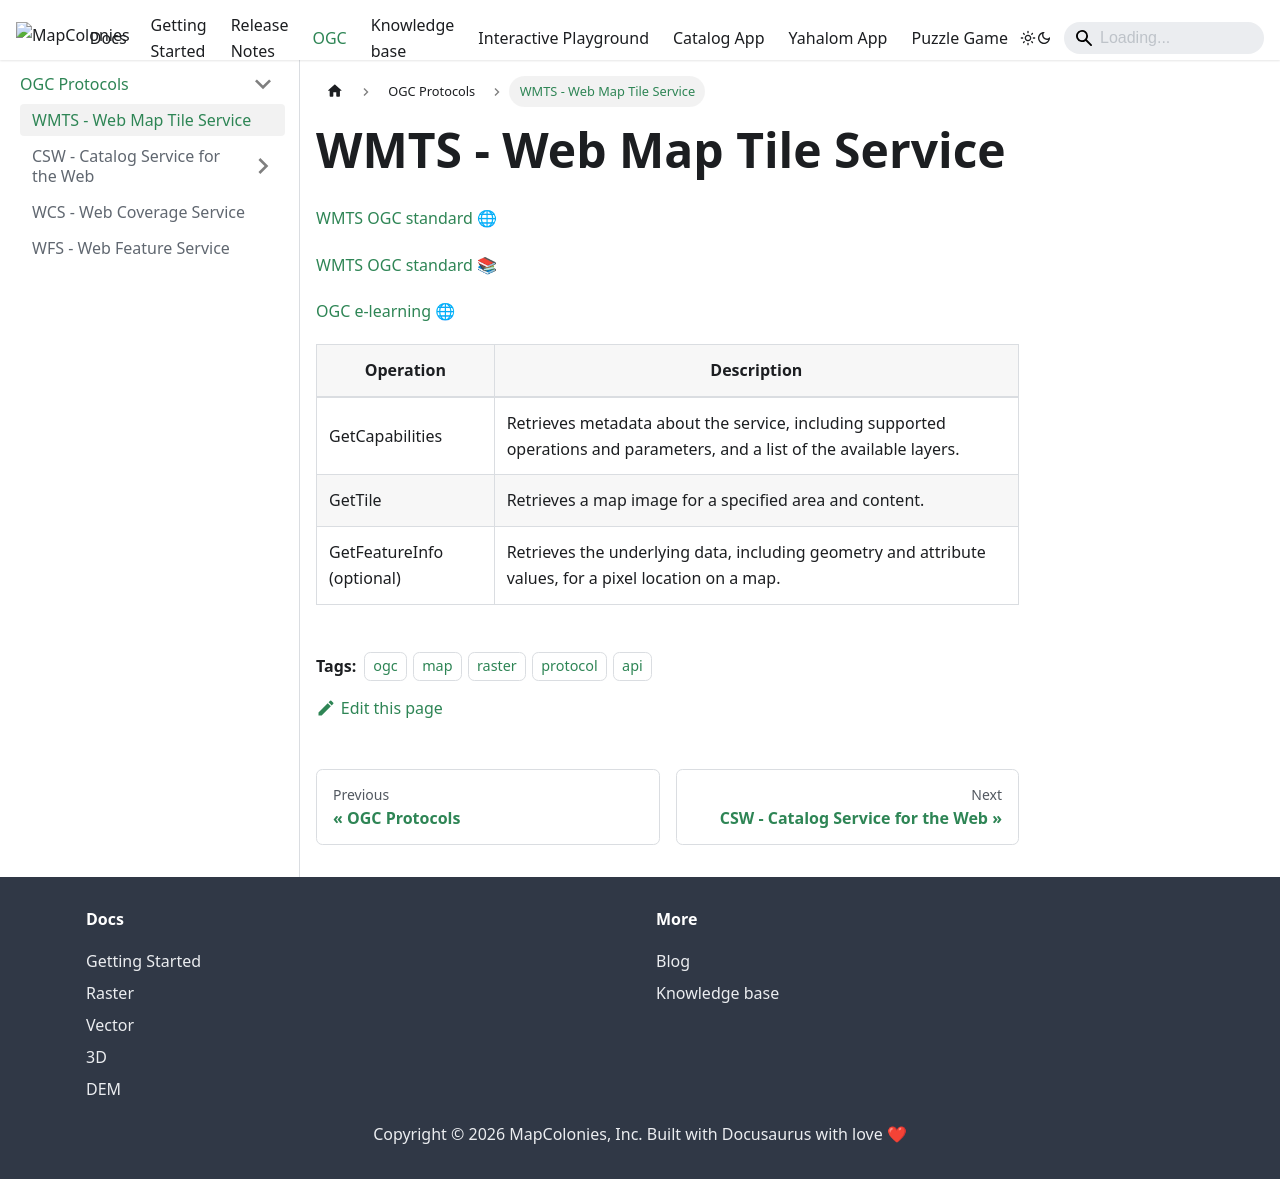

repository: MapColonies/developer-portal · page: pr-preview/pr-178/docs/ogc/protocols/ogc-wmts/index.html · generator: docusaurus

---
id: ogc-wmts
title: WMTS - Web Map Tile Service
sidebar_position: 1
description: Web Map Tile Service
slug: ogc-wmts
tags:
  - ogc
  - map
  - raster
  - protocol
  - api
---

# WMTS - Web Map Tile Service
[WMTS OGC standard](https://www.ogc.org/standards/wmts) 🌐

[WMTS OGC standard](../../../static/pdfs/manuals/07-057r7_Web_Map_Tile_Service_Standard.pdf  "download") 📚

[OGC e-learning](http://opengeospatial.github.io/e-learning/wmts/text/operations.html) 🌐


| Operation | Description |
| ------ | ------- |
| GetCapabilities | Retrieves metadata about the service, including supported operations and parameters, and a list of the available layers. |
| GetTile | Retrieves a map image for a specified area and content. |
| GetFeatureInfo (optional) | Retrieves the underlying data, including geometry and attribute values, for a pixel location on a map. |
